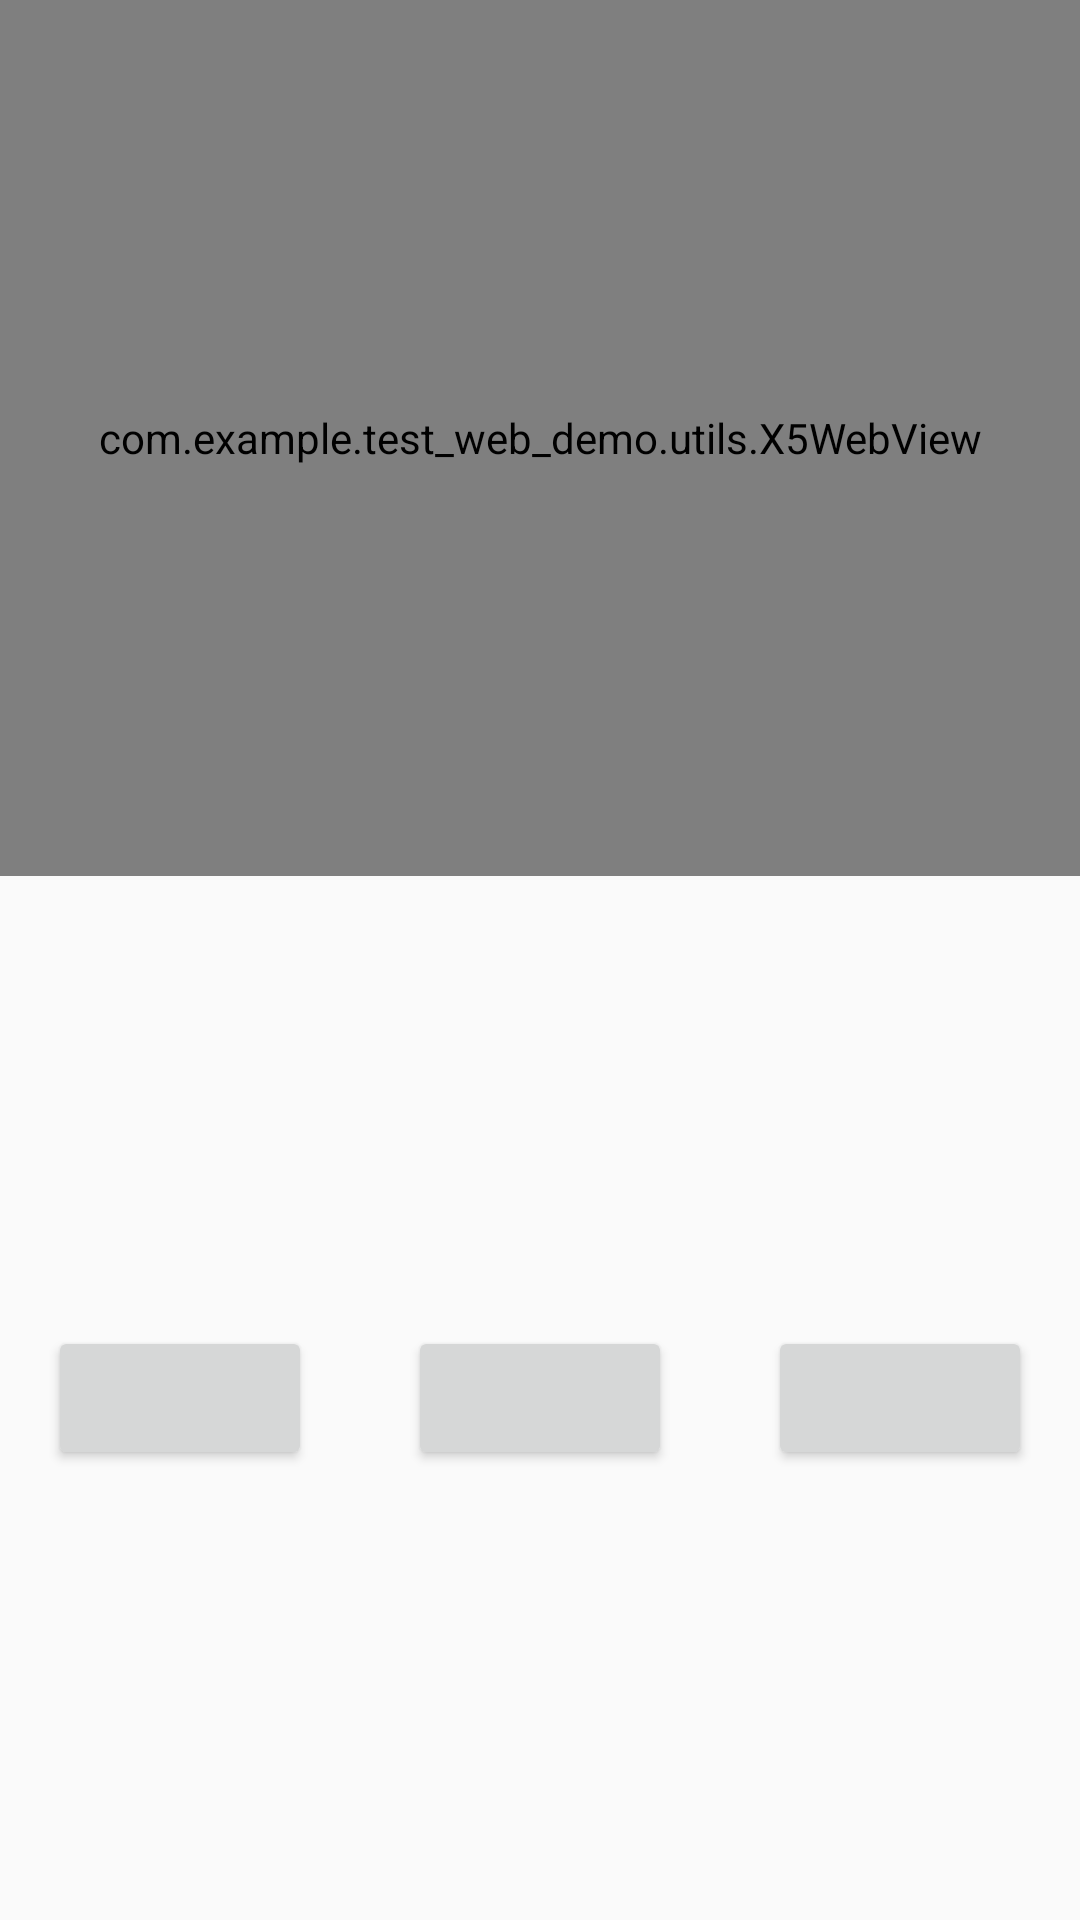

Android layout source for this screen:
<!-- AndroidManifest.xml: application theme AppTheme -->
<!-- res/layout/tbs_video_layout.xml -->
<?xml version="1.0" encoding="utf-8"?>
<RelativeLayout xmlns:android="http://schemas.android.com/apk/res/android"
    android:layout_width="match_parent"
    android:layout_height="match_parent" >
    <FrameLayout android:layout_height="match_parent"
        android:layout_width="match_parent"
        android:id="@+id/frame_web_video"></FrameLayout>
    
    <LinearLayout android:layout_width="fill_parent"
        android:layout_height="wrap_content"
        android:layout_marginTop="150dp"
        android:layout_marginBottom="150dp"
        android:orientation="horizontal"
        android:id="@+id/linear_filechooser_btn_pool"
        android:layout_alignParentBottom="true">
        <RelativeLayout android:layout_weight="1"
            android:layout_height="wrap_content"
            android:layout_width="match_parent">
            <Button android:layout_weight="1"
            android:layout_height="wrap_content"
            android:layout_width="wrap_content"
            android:layout_centerHorizontal="true"
            android:id="@+id/bt_filechooser_flush"/>
        </RelativeLayout>
        <RelativeLayout android:layout_weight="1"
            android:layout_height="wrap_content"
            android:layout_width="match_parent">
            <Button android:layout_weight="1"
            android:layout_height="wrap_content"
            android:layout_width="wrap_content"
            android:layout_centerHorizontal="true"
            android:id="@+id/bt_filechooser_back"/>
        </RelativeLayout>
        <RelativeLayout android:layout_weight="1"
            android:layout_height="wrap_content"
            android:layout_width="match_parent">
            <Button android:layout_weight="1"
            android:layout_height="wrap_content"
            android:layout_width="wrap_content"
            android:layout_centerHorizontal="true"
            android:id="@+id/bt_filechooser_home"/>
        </RelativeLayout>
        
    </LinearLayout>
    <com.example.test_web_demo.utils.X5WebView 
        android:layout_width="fill_parent"
        android:layout_height="match_parent"
        android:id="@+id/web_tbsvideo"
        android:layout_above="@id/linear_filechooser_btn_pool">
        
        
    </com.example.test_web_demo.utils.X5WebView>
    

</RelativeLayout>
<!-- resources referenced by this layout -->
<resources>
  <style name="AppTheme" parent="Theme.AppCompat.Light.DarkActionBar">
          
          <item name="colorPrimary">@color/colorPrimary</item>
          <item name="colorPrimaryDark">@color/colorPrimaryDark</item>
          <item name="colorAccent">@color/colorAccent</item>
      </style>
  <color name="colorPrimary">#3F51B5</color>
  <color name="colorPrimaryDark">#303F9F</color>
  <color name="colorAccent">#FF4081</color>
</resources>
